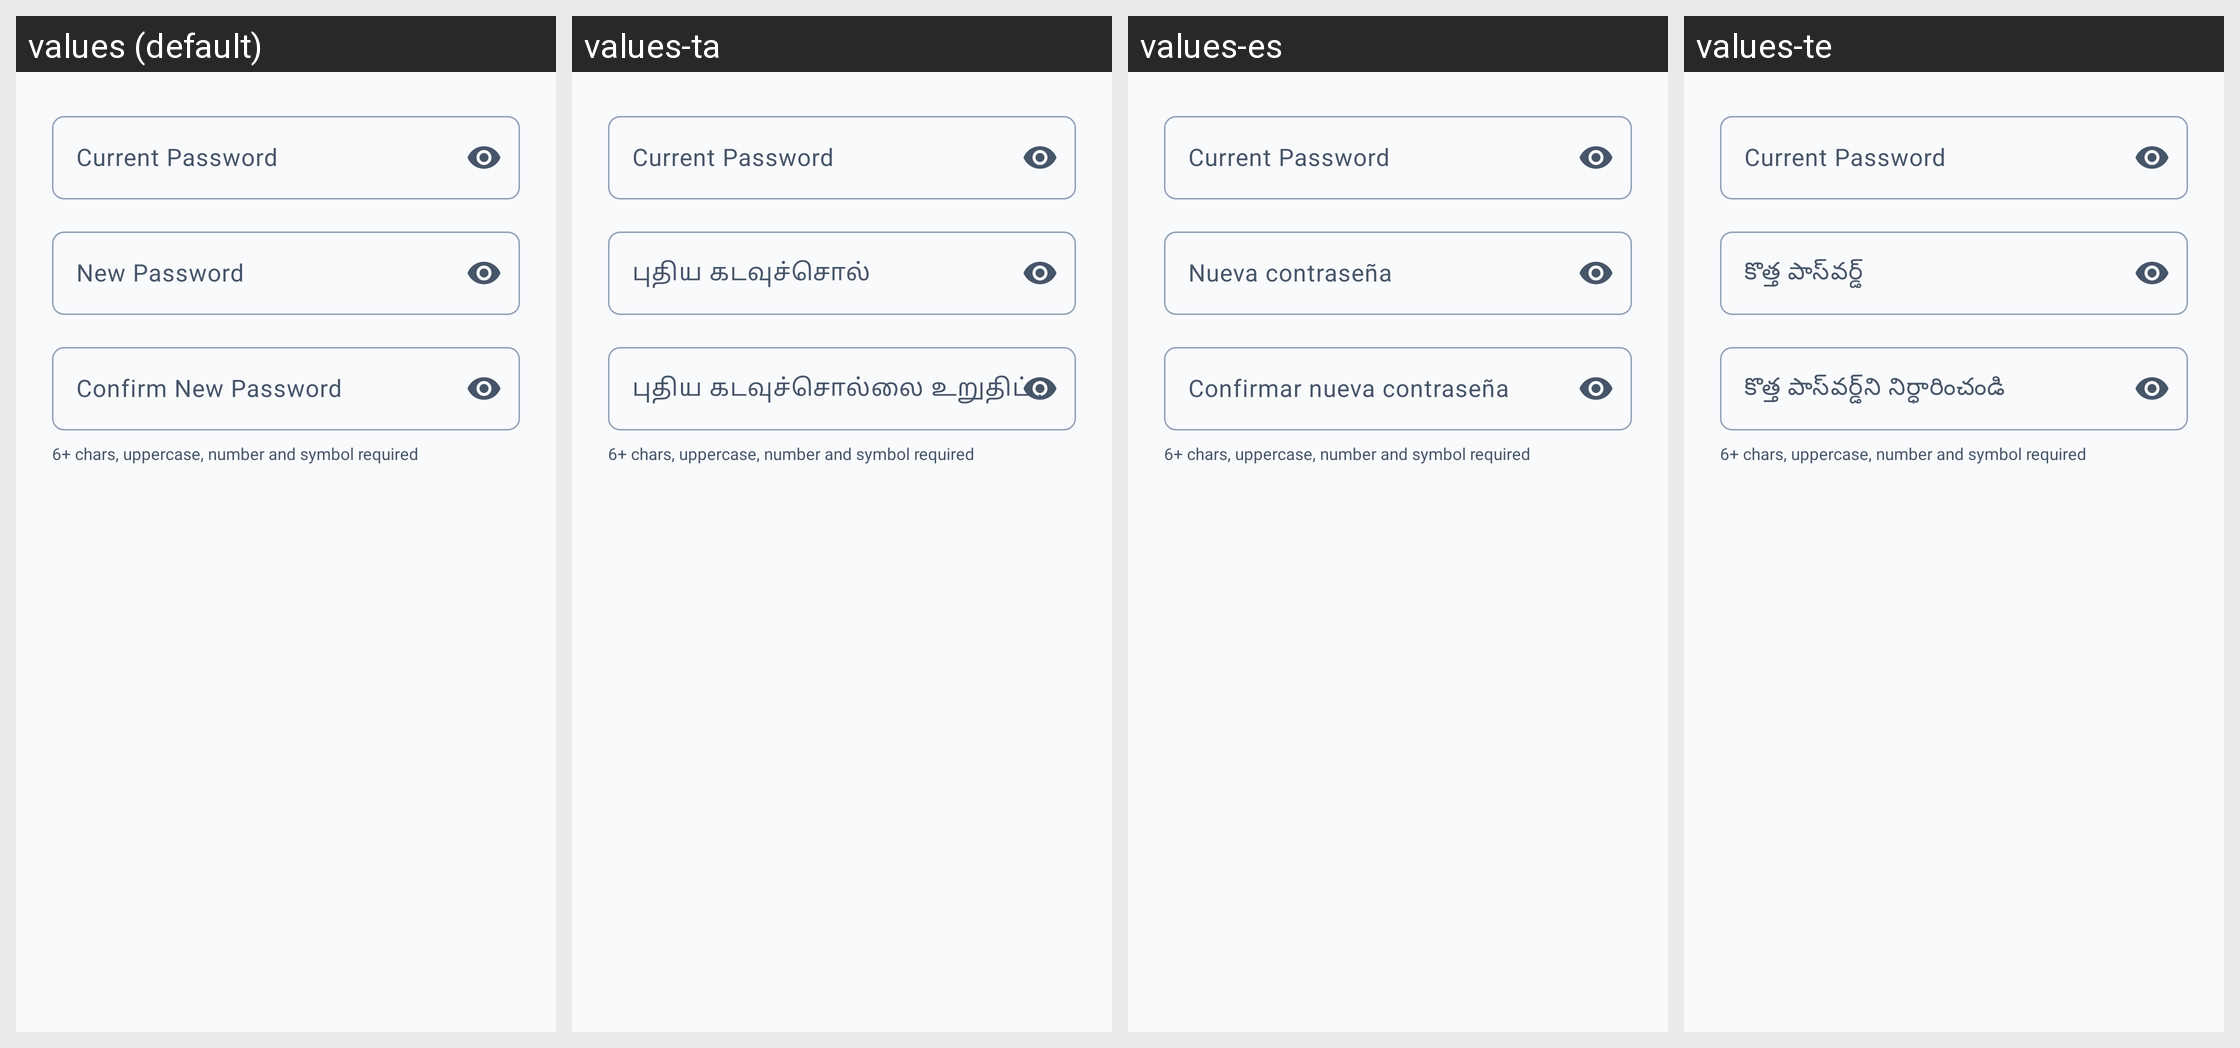

Here is an Android app screen in its default locale and in the app's own translations. Write out the translated-string differences for the strings that appear on this screen.
Android screen res/layout/dialog_change_password.xml rendered under 4 locales, left to right: values (default), values-ta, values-es, values-te. Device: Nexus 5 (rendered at 1080×1920; each locale shown at half size, 540×960, under a caption strip naming it); theme Theme.BrainHemorrhage.
Other locales in the repository, not shown: values-bn, values-gu, values-hi, values-kn, values-mr.
Strings drawn on this screen, with the default value and each locale's value (text and hints the layout hard-codes, and strings that could not be matched under every locale, appear in the picture but are not listed):

hint_current_password
  values: Current Password
  values-ta: Current Password  [not translated; the default value is used]
  values-es: Current Password  [not translated; the default value is used]
  values-te: Current Password  [not translated; the default value is used]

label_new_password
  values: New Password
  values-ta: புதிய கடவுச்சொல்
  values-es: Nueva contraseña
  values-te: కొత్త పాస్‌వర్డ్

label_confirm_password
  values: Confirm New Password
  values-ta: புதிய கடவுச்சொல்லை உறுதிப்படுத்தவும்
  values-es: Confirmar nueva contraseña
  values-te: కొత్త పాస్‌వర్డ్‌ని నిర్ధారించండి

lbl_str_6_chars_uppercase_number_and
  values: 6+ chars, uppercase, number and symbol required
  values-ta: 6+ chars, uppercase, number and symbol required  [not translated; the default value is used]
  values-es: 6+ chars, uppercase, number and symbol required  [not translated; the default value is used]
  values-te: 6+ chars, uppercase, number and symbol required  [not translated; the default value is used]
